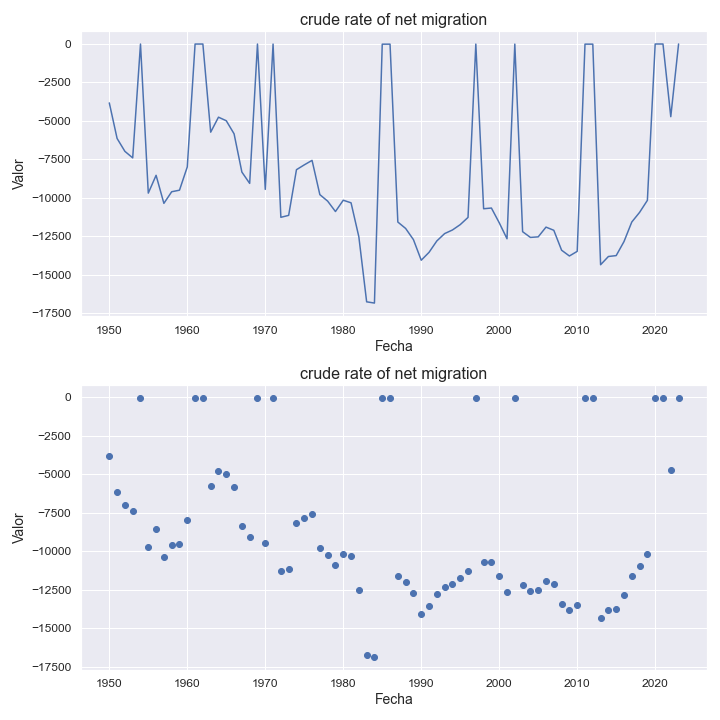

Values plotted in this chart, from the file beside it:
indicatorshortname, locationid, location, iso2, timeid, time, value
crude rate of net migration, 957, polynesia, po, 1, 1950, -3833
crude rate of net migration, 957, polynesia, po, 2, 1951, -6145
crude rate of net migration, 957, polynesia, po, 3, 1952, -6982
crude rate of net migration, 957, polynesia, po, 4, 1953, -7406
crude rate of net migration, 957, polynesia, po, 5, 1954, -9.5
crude rate of net migration, 957, polynesia, po, 6, 1955, -9696
crude rate of net migration, 957, polynesia, po, 7, 1956, -8539
crude rate of net migration, 957, polynesia, po, 8, 1957, -10362
crude rate of net migration, 957, polynesia, po, 9, 1958, -9607
crude rate of net migration, 957, polynesia, po, 10, 1959, -9506
crude rate of net migration, 957, polynesia, po, 11, 1960, -7993
crude rate of net migration, 957, polynesia, po, 12, 1961, -8.08
crude rate of net migration, 957, polynesia, po, 13, 1962, -7.24
crude rate of net migration, 957, polynesia, po, 14, 1963, -5735
crude rate of net migration, 957, polynesia, po, 15, 1964, -4761
crude rate of net migration, 957, polynesia, po, 16, 1965, -4993
crude rate of net migration, 957, polynesia, po, 17, 1966, -5842
crude rate of net migration, 957, polynesia, po, 18, 1967, -8327
crude rate of net migration, 957, polynesia, po, 19, 1968, -9064
crude rate of net migration, 957, polynesia, po, 20, 1969, -9.09
crude rate of net migration, 957, polynesia, po, 21, 1970, -9454
crude rate of net migration, 957, polynesia, po, 22, 1971, -9.49
crude rate of net migration, 957, polynesia, po, 23, 1972, -11269
crude rate of net migration, 957, polynesia, po, 24, 1973, -11142
crude rate of net migration, 957, polynesia, po, 25, 1974, -8174
crude rate of net migration, 957, polynesia, po, 26, 1975, -7861
crude rate of net migration, 957, polynesia, po, 27, 1976, -7568
crude rate of net migration, 957, polynesia, po, 28, 1977, -9795
crude rate of net migration, 957, polynesia, po, 29, 1978, -10217
crude rate of net migration, 957, polynesia, po, 30, 1979, -10893
crude rate of net migration, 957, polynesia, po, 31, 1980, -10159
crude rate of net migration, 957, polynesia, po, 32, 1981, -10326
crude rate of net migration, 957, polynesia, po, 33, 1982, -12535
crude rate of net migration, 957, polynesia, po, 34, 1983, -16761
crude rate of net migration, 957, polynesia, po, 35, 1984, -16842
crude rate of net migration, 957, polynesia, po, 36, 1985, -16.45
crude rate of net migration, 957, polynesia, po, 37, 1986, -15.13
crude rate of net migration, 957, polynesia, po, 38, 1987, -11576
crude rate of net migration, 957, polynesia, po, 39, 1988, -11993
crude rate of net migration, 957, polynesia, po, 40, 1989, -12719
crude rate of net migration, 957, polynesia, po, 41, 1990, -14058
crude rate of net migration, 957, polynesia, po, 42, 1991, -13546
crude rate of net migration, 957, polynesia, po, 43, 1992, -12805
crude rate of net migration, 957, polynesia, po, 44, 1993, -12326
crude rate of net migration, 957, polynesia, po, 45, 1994, -12093
crude rate of net migration, 957, polynesia, po, 46, 1995, -11744
crude rate of net migration, 957, polynesia, po, 47, 1996, -11275
crude rate of net migration, 957, polynesia, po, 48, 1997, -10.71
crude rate of net migration, 957, polynesia, po, 49, 1998, -10712
crude rate of net migration, 957, polynesia, po, 50, 1999, -10666
crude rate of net migration, 957, polynesia, po, 51, 2000, -11621
crude rate of net migration, 957, polynesia, po, 52, 2001, -12663
crude rate of net migration, 957, polynesia, po, 53, 2002, -12.02
crude rate of net migration, 957, polynesia, po, 54, 2003, -12203
crude rate of net migration, 957, polynesia, po, 55, 2004, -12575
crude rate of net migration, 957, polynesia, po, 56, 2005, -12539
crude rate of net migration, 957, polynesia, po, 57, 2006, -11906
crude rate of net migration, 957, polynesia, po, 58, 2007, -12112
crude rate of net migration, 957, polynesia, po, 59, 2008, -13407
crude rate of net migration, 957, polynesia, po, 60, 2009, -13782
... 14 more rows
